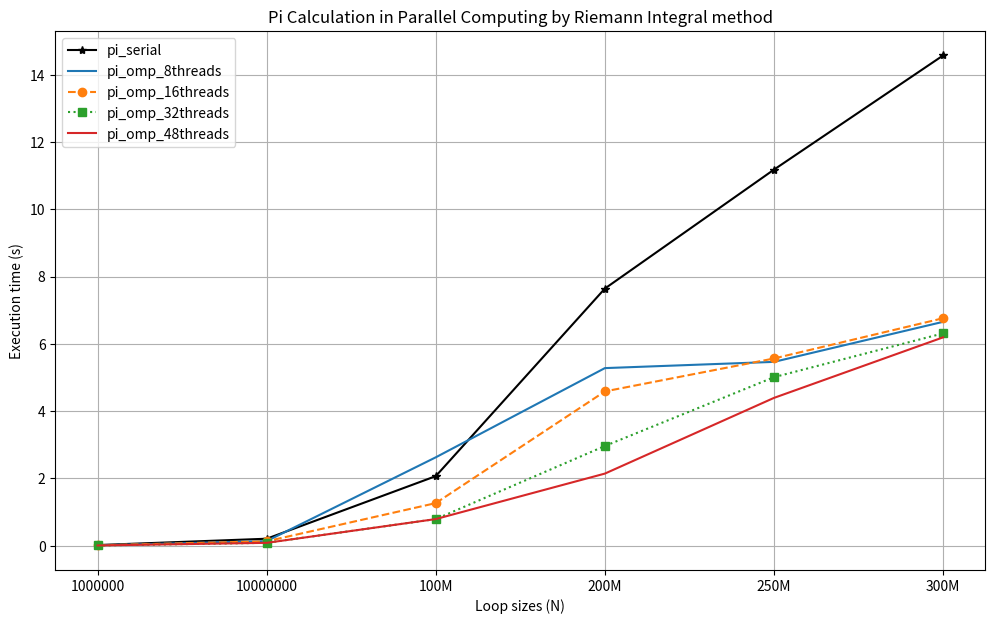

The script that saved this image:
import numpy as np
import matplotlib.pyplot as plt

plt.figure(figsize=(12,7))

# results from serial version of pi calculation
pi_serial = [0.021768, 0.210196, 2.0704, 7.64486,11.1792, 14.5713]

# results from openmp on host version of pi calculation: 8 threads
pi_omp_8threads = [0.01485,0.139777,2.62965,5.28052,5.46561, 6.65555]

# results from openmp on host version of pi calculation: 16 threads
pi_omp_16threads = [ 0.014698,0.133341,1.26872,4.58794,5.56647, 6.76215]

# results from openmp on host version of pi calculation: 32 threads
pi_omp_32threads = [0.009613,0.088251,0.793568,2.96612,5.01085,6.31294]

# results from openmp on host version of pi calculation: 48 threads
pi_omp_48threads = [0.010201,0.087593,0.794389,2.1457,4.39537,6.19422]

loops = ('1000000', '10000000', '100M', '200M','250M', '300M')
x_pos = np.arange(len(pi_serial))

plt.plot(pi_serial, label = 'pi_serial', color='black', marker='*')

plt.plot(pi_omp_8threads, label = 'pi_omp_8threads')
plt.plot(pi_omp_16threads, label = 'pi_omp_16threads', linestyle='--', marker='o')
plt.plot(pi_omp_32threads, label = 'pi_omp_32threads', linestyle=':', marker='s')
plt.plot(pi_omp_48threads, label = 'pi_omp_48threads')

plt.xlabel('Loop sizes (N)')
plt.xticks(x_pos, loops)
plt.ylabel('Execution time (s)')
plt.title('Pi Calculation in Parallel Computing by Riemann Integral method')
plt.grid(True)
plt.legend()

plt.show()
